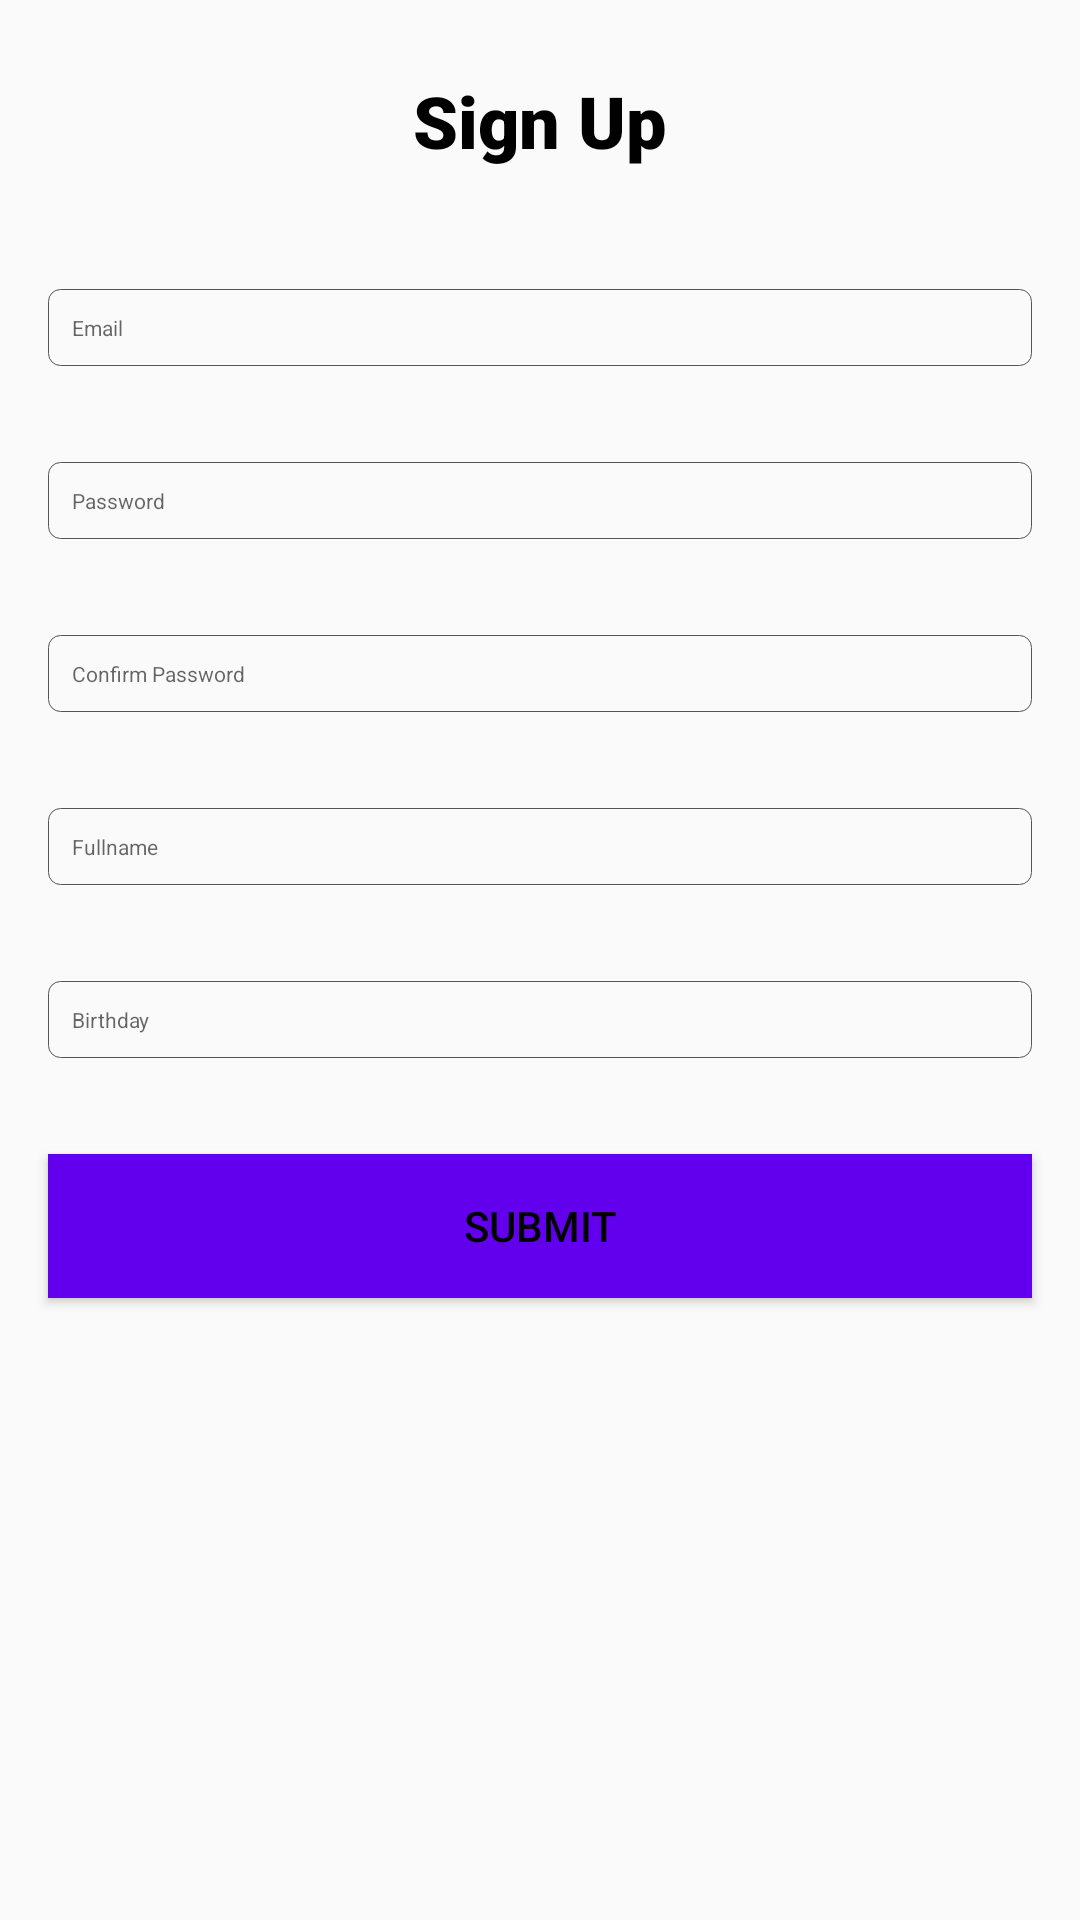

Produce the Android XML layout that renders to this screen, including the resource entries it uses.
<!-- AndroidManifest.xml: application theme AppTheme -->
<!-- res/layout/activity_main.xml -->
<?xml version="1.0" encoding="utf-8"?>
<LinearLayout
    xmlns:android="http://schemas.android.com/apk/res/android"
    xmlns:tools="http://schemas.android.com/tools"
    android:layout_width="match_parent"
    android:layout_height="match_parent"
    android:orientation="vertical"
    style="@style/DefaultLayout"
    tools:context=".MainActivity">

    <TextView style="@style/LabelHeader"
        android:text="Sign Up"/>

    <EditText style="@style/EditText"
        android:hint="Email"
        android:inputType="textEmailAddress"
        android:id="@+id/txt_email"/>

    <EditText style="@style/EditText"
        android:hint="Password"
        android:inputType="textPassword"
        android:id="@+id/txt_password"/>

    <EditText style="@style/EditText"
        android:hint="Confirm Password"
        android:inputType="textPassword"
        android:id="@+id/txt_confirm_password"/>

    <EditText style="@style/EditText"
        android:hint="Fullname"
        android:inputType="textPersonName"
        android:id="@+id/txt_fullname"/>

    <EditText style="@style/EditText"
        android:hint="Birthday"
        android:inputType="text|date"
        android:id="@+id/txt_birthday"/>

    
        
        
        
    <Button style="@style/Button"
        android:text="Submit"
        android:id="@+id/btn_daftar"
        android:onClick="daftar">
    </Button>
</LinearLayout>
<!-- resources referenced by this layout -->
<resources>
  <style name="Button" parent="ComponentLayout">
          <item name="android:textColor">#000</item>
          <item name="android:background">@color/colorPrimary</item>
          <item name="android:radius">40dp</item>
      </style>
  <style name="DefaultLayout">
          <item name="android:layout_width">match_parent</item>
          <item name="android:layout_height">wrap_content</item>
          <item name="android:background">@drawable/layout_bg</item>
      </style>
  <style name="EditText" parent="ComponentLayout">
          <item name="android:textSize">@dimen/input_text_size</item>
          <item name="android:textColor">#000</item>
          <item name="android:background">@drawable/edittext_bg</item>
      </style>
  <style name="LabelHeader" parent="ComponentLayout">
          <item name="android:layout_width">wrap_content</item>
          <item name="android:layout_height">wrap_content</item>
          <item name="android:layout_gravity">center</item>
          <item name="android:fontFamily">sans-serif-black</item>
          <item name="android:textSize">@dimen/header_text_size</item>
          <item name="android:textColor">#000</item>
      </style>
  <style name="AppTheme" parent="Theme.AppCompat.Light.DarkActionBar">
          
          <item name="colorPrimary">@color/colorPrimary</item>
          <item name="colorPrimaryDark">@color/colorPrimaryDark</item>
          <item name="colorAccent">@color/colorAccent</item>
      </style>
  <style name="ComponentLayout">
          <item name="android:layout_width">match_parent</item>
          <item name="android:layout_height">wrap_content</item>
          <item name="android:layout_margin">@dimen/default_padding_margin</item>
          <item name="android:padding">@dimen/component_padding_margin</item>
      </style>
  <dimen name="input_text_size">7sp</dimen>
  <!-- drawable edittext_bg (drawable) -->
  <?xml version="1.0" encoding="utf-8"?>
  <selector xmlns:android="http://schemas.android.com/apk/res/android">
      <item
          android:state_focused="true"
          android:drawable="@drawable/edittext_focused_bg" />
      <item
          android:drawable="@drawable/edittext_default_bg" />
  </selector>
  <dimen name="header_text_size">24sp</dimen>
  <dimen name="default_padding_margin">16sp</dimen>
  <dimen name="component_padding_margin">8sp</dimen>
  <!-- drawable edittext_focused_bg (drawable) -->
  <?xml version="1.0" encoding="utf-8"?>
  <shape xmlns:android="http://schemas.android.com/apk/res/android"
      android:shape="rectangle">
  
      <stroke
          android:color="@android:color/black"
          android:width="0.5dp" />
  
      <corners android:radius="4dp" />
  </shape>
  <!-- drawable edittext_default_bg (drawable) -->
  <?xml version="1.0" encoding="utf-8"?>
  <shape xmlns:android="http://schemas.android.com/apk/res/android"
      android:shape="rectangle">
  
      <stroke
          android:color="#555"
          android:width="0.3dp" />
  
      <corners android:radius="4dp" />
  </shape>
  <!-- not gathered from this repository: default colours our renderer supplied (Android Studio template values) -->
  <color name="colorPrimary">#FF6200EE</color>
  <color name="colorPrimaryDark">#FF3700B3</color>
  <color name="colorAccent">#FF03DAC5</color>
</resources>
